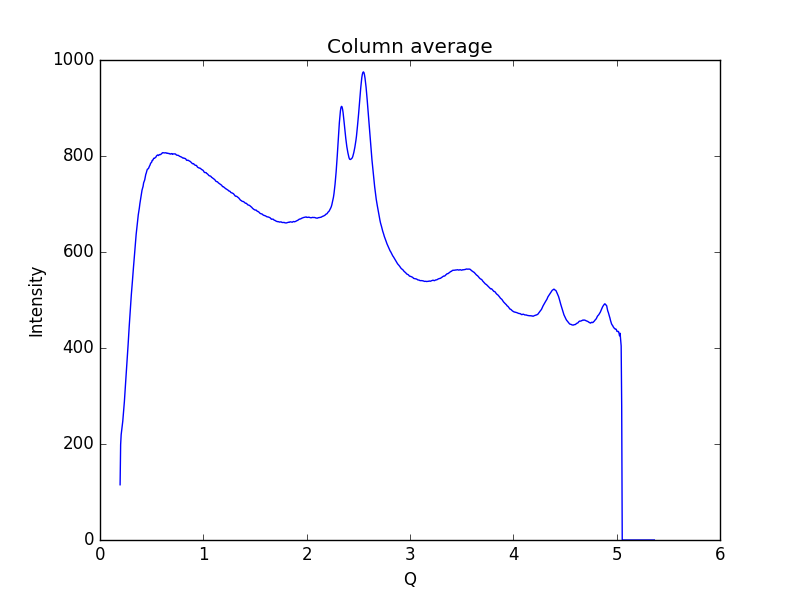

Data behind this chart, as committed beside it:
0.19448614755544588, 115.085
0.1997, 198.6
0.2048, 219.4
0.21, 228.6
0.2152, 237.6
0.2204, 247.5
0.2255, 260.5
0.2307, 275.2
0.2359, 288.2
0.2411, 306.1
0.2462, 324.7
0.2514, 339.5
0.2566, 356
0.2618, 372.4
0.2669, 389.1
0.2721, 407.2
0.2773, 427.3
0.2825, 444.3
0.2876, 461.4
0.2928, 477.3
0.298, 494.2
0.3032, 511
0.3083, 524.3
0.3135, 538.7
0.3187, 554.1
0.3239, 567.8
0.329, 580.2
0.3342, 595.1
0.3394, 608.8
0.3446, 623.2
0.3497, 636.5
0.3549, 646.8
0.3601, 655.9
0.3653, 667.9
0.3704, 677.5
0.3756, 684.6
0.3808, 691.8
0.386, 700.7
0.3911, 707.5
0.3963, 713.1
0.4015, 720.1
0.4067, 728.8
0.4118, 733.2
0.417, 736.9
0.4222, 744.1
0.4274, 747.1
0.4325, 750.1
0.4377, 755.7
0.4429, 761.7
0.4481, 764.7
0.4532, 769.1
0.4584, 772.4
0.4636, 773.2
0.4688, 773.8
0.4739, 776.6
0.4791, 779.1
0.4843, 781.1
0.4895, 784.7
0.4946, 785.8
0.4998, 787.1
0.505, 790.8
... 939 more rows
